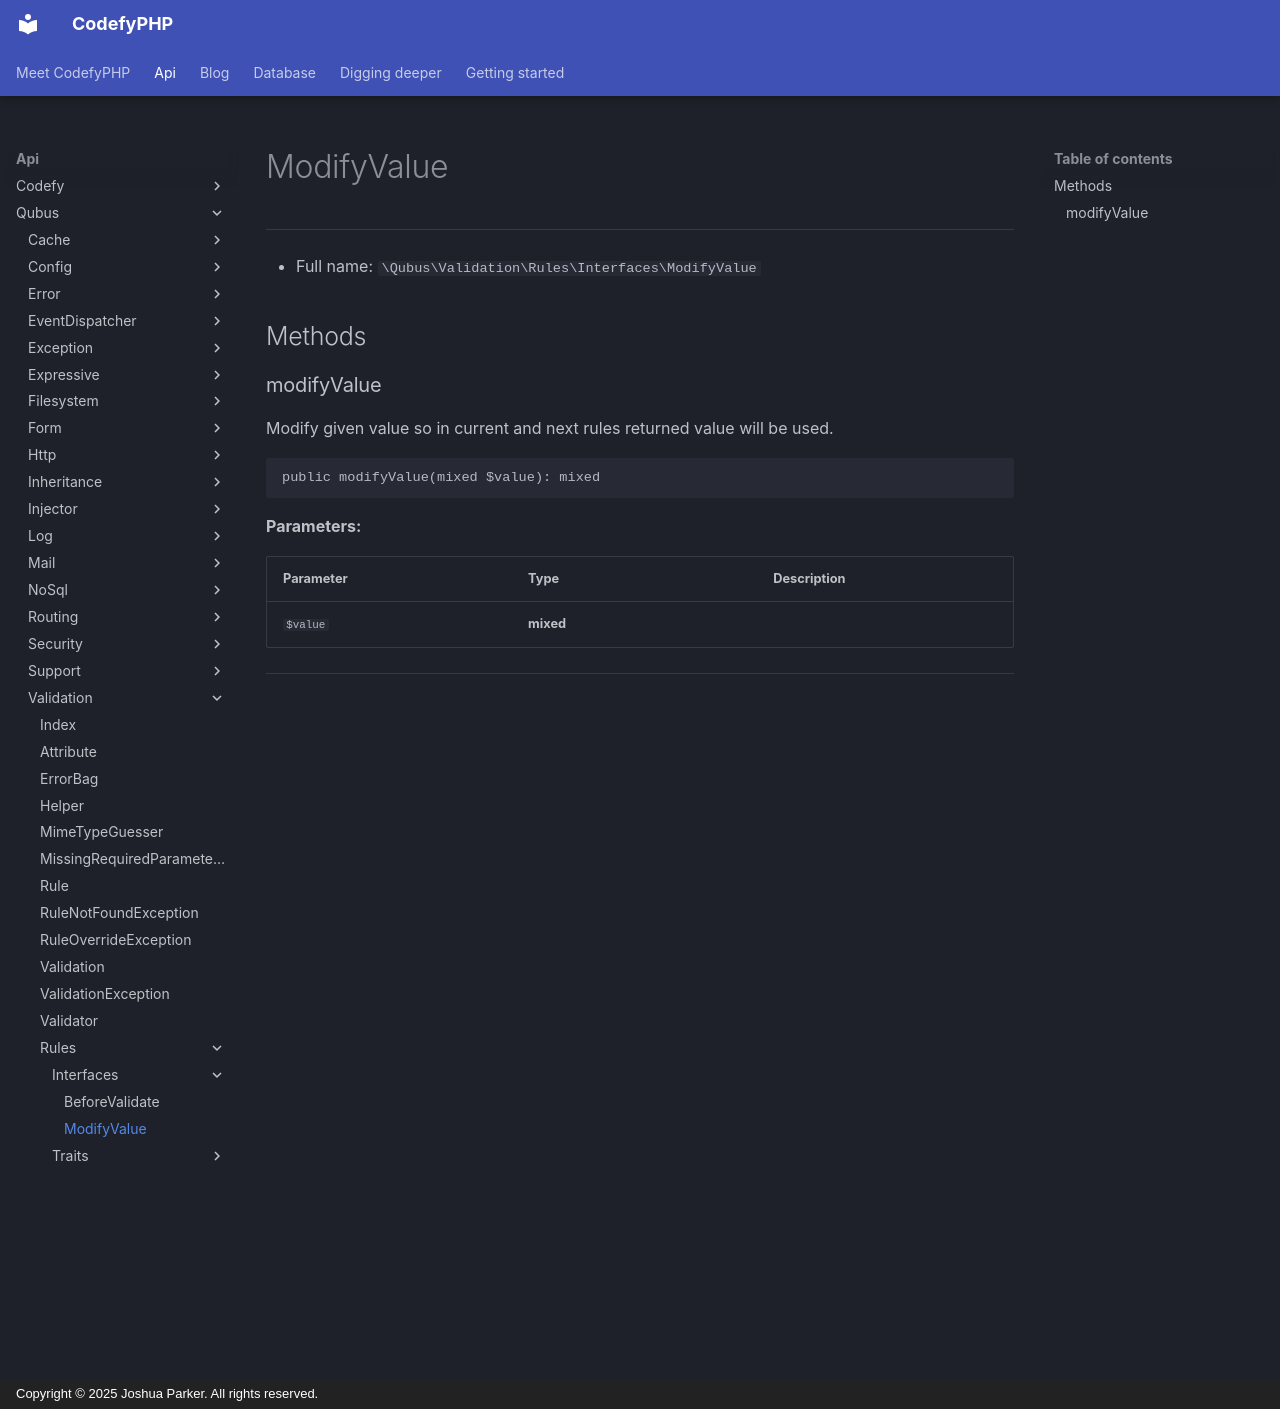

repository: codefyphp/docs · page: api/Qubus/Validation/Rules/Interfaces/ModifyValue/index.html · generator: mkdocs · copyright: Copyright © 2025 Joshua Parker. All rights reserved.

# ModifyValue

***

* Full name: `\Qubus\Validation\Rules\Interfaces\ModifyValue`

## Methods

### modifyValue

Modify given value so in current and next
rules returned value will be used.

```php
public modifyValue(mixed $value): mixed
```

**Parameters:**

| Parameter | Type      | Description |
|-----------|-----------|-------------|
| `$value`  | **mixed** |             |

***
